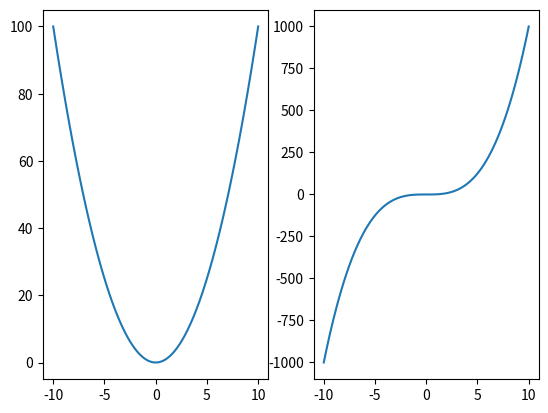

This chart was generated by the following Python code:
from matplotlib import pyplot as plt
import numpy as np
#subplot是一个区域一个区域的画图，逐渐分割
x=np.linspace(-10,10,100)
# 用linspace函数可以生成浮点数列表，但list(range(~))只能强制转换成整数列表
y1=x**2
y2=x**3
#有图像绘制可以不用这句
#plt.figure()
plt.subplot(1,2,1) # 在1行2列的第一列作图，下同理，主打一个分别处理，一个一个写
plt.plot(x,y1)
plt.subplot(1,2,2)
plt.plot(x,y2)
plt.show()
 